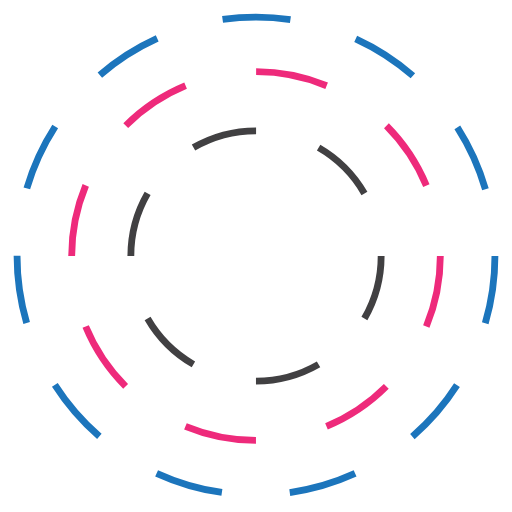
t = 0.00 s
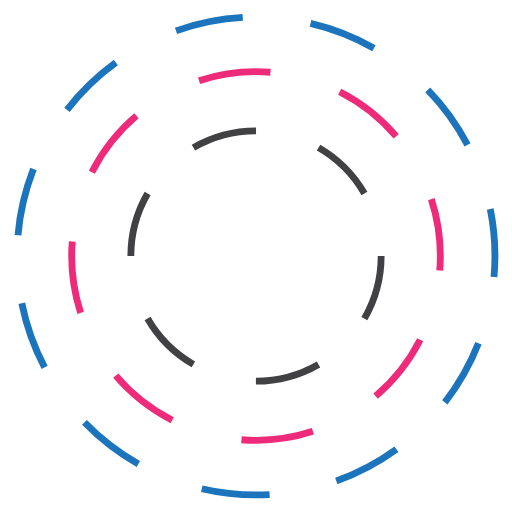
t = 1.50 s
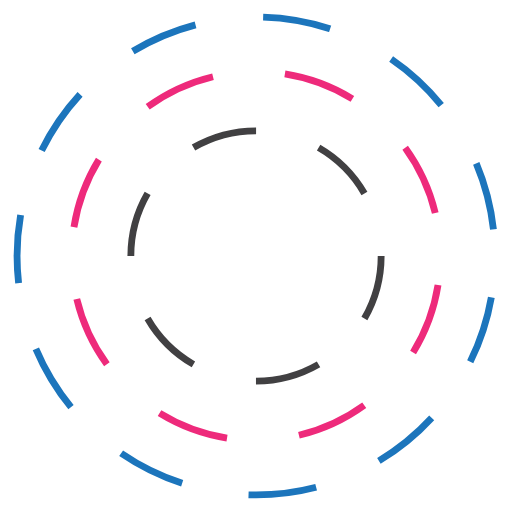
t = 3.00 s
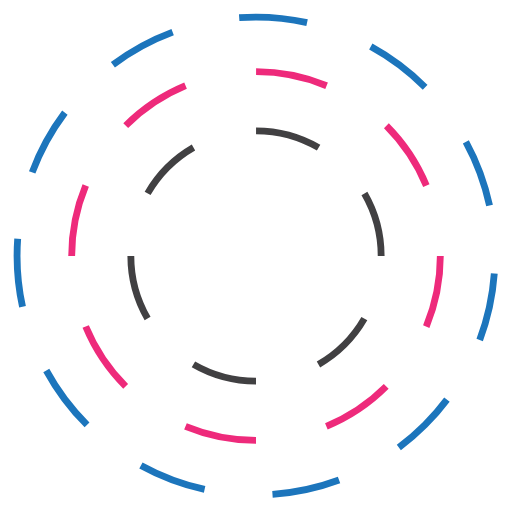
t = 3.75 s
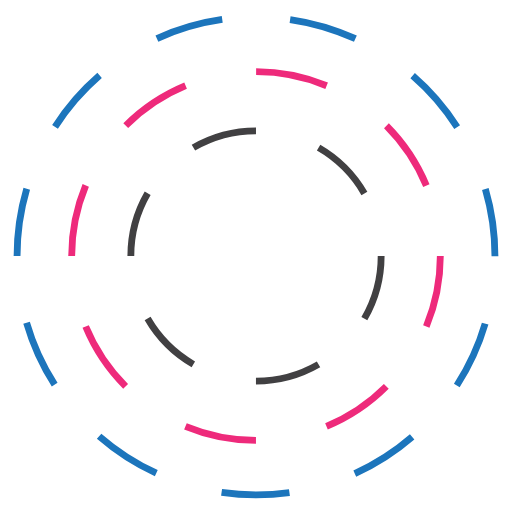
t = 5.00 s
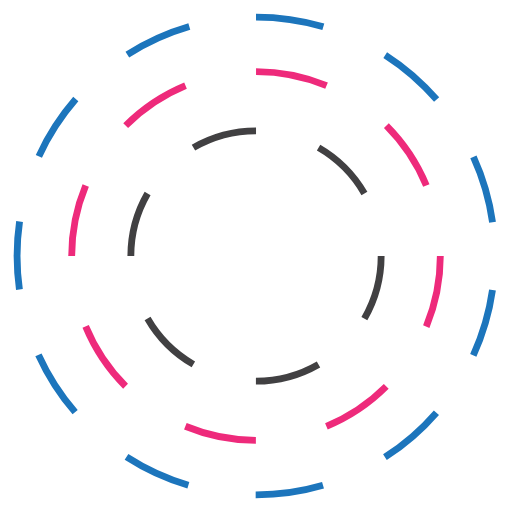
t = 7.50 s

The animated SVG that drew these frames (rendered in a browser with its animation timeline set to each time). Animation: 3 SMIL elements (animateTransform=3); one cycle of 10.00 s, repeats indefinitely.

<?xml version="1.0" encoding="utf-8"?>
<svg version="1.1" xmlns="http://www.w3.org/2000/svg" xmlns:xlink="http://www.w3.org/1999/xlink" x="0px" y="0px" width="512px"
	 height="512px" viewBox="0 0 150 150" enable-background="new 0 0 150 150" xml:space="preserve">
<g id="OutLine">
	<g>		
			<circle fill="none" stroke="#1C75BC" stroke-width="2" stroke-miterlimit="10" stroke-dasharray="19.9927,19.9927" cx="75" cy="75" r="70">
				<animateTransform attributeName="transform"
                    attributeType="XML"
                    type="rotate"
                    from="0 75 75"
                    to="360 75 75"
                    dur="10s"
                    repeatCount="indefinite"/>
			</circle>
	</g>
</g>
<g id="MidLine">
	<g>		
			<circle fill="none" stroke="#EE2A7B" stroke-width="2" stroke-miterlimit="10" stroke-dasharray="21.2002,21.2002" cx="75" cy="75" r="54">
				<animateTransform attributeName="transform"
                    attributeType="XML"
                    type="rotate"
                    from="0 75 75"
                    to="-360 75 75"
                    dur="5s"
                    repeatCount="indefinite"/>

			</circle>
	</g>
</g>
<g id="InnerLine">
	<g>		
			<circle fill="none" stroke="#414042" stroke-width="2" stroke-miterlimit="10" stroke-dasharray="19.1936,19.1936" cx="75" cy="75" r="36.667">

			<animateTransform attributeName="transform"
                    attributeType="XML"
                    type="rotate"
                    from="0 75 75"
                    to="360 75 75"
                    dur="3s"
                    repeatCount="indefinite"/>

			</circle>
	</g>
</g>
</svg>
